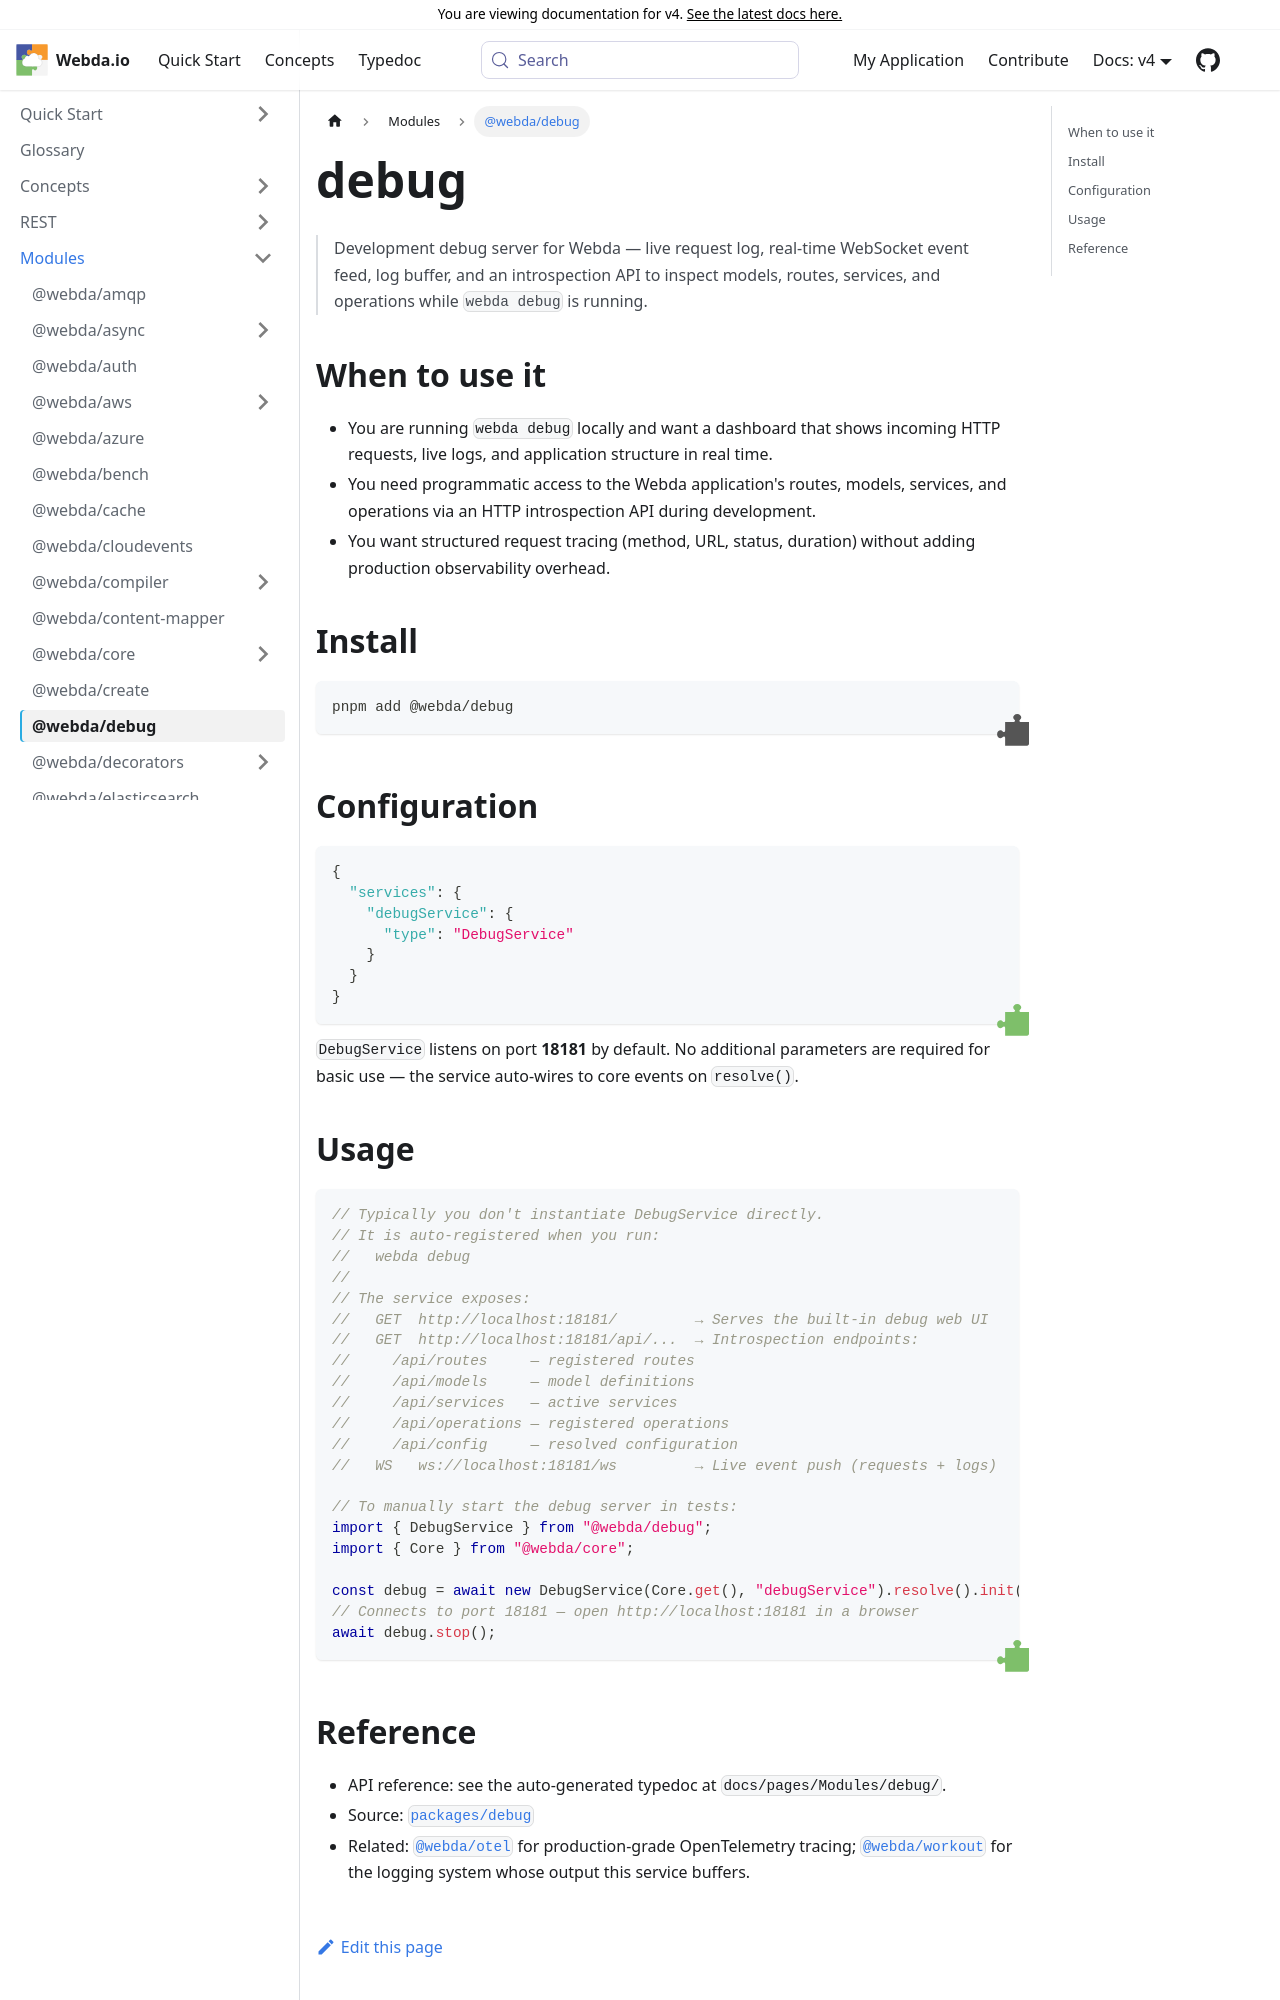

repository: loopingz/webda.io · page: v4/docs/Modules/debug/index.html · generator: docusaurus

---
sidebar_label: "@webda/debug"
---
# debug

# @webda/debug

> Development debug server for Webda — live request log, real-time WebSocket event feed, log buffer, and an introspection API to inspect models, routes, services, and operations while `webda debug` is running.

## When to use it

- You are running `webda debug` locally and want a dashboard that shows incoming HTTP requests, live logs, and application structure in real time.
- You need programmatic access to the Webda application's routes, models, services, and operations via an HTTP introspection API during development.
- You want structured request tracing (method, URL, status, duration) without adding production observability overhead.

## Install

```bash
pnpm add @webda/debug
```

## Configuration

```json
{
  "services": {
    "debugService": {
      "type": "Webda/DebugService"
    }
  }
}
```

`DebugService` listens on port **18181** by default. No additional parameters are required for basic use — the service auto-wires to core events on `resolve()`.

## Usage

```typescript
// Typically you don't instantiate DebugService directly.
// It is auto-registered when you run:
//   webda debug
//
// The service exposes:
//   GET  http://localhost:18181/         → Serves the built-in debug web UI
//   GET  http://localhost:18181/api/...  → Introspection endpoints:
//     /api/routes     — registered routes
//     /api/models     — model definitions
//     /api/services   — active services
//     /api/operations — registered operations
//     /api/config     — resolved configuration
//   WS   ws://localhost:18181/ws         → Live event push (requests + logs)

// To manually start the debug server in tests:
import { DebugService } from "@webda/debug";
import { Core } from "@webda/core";

const debug = await new DebugService(Core.get(), "debugService").resolve().init();
// Connects to port 18181 — open http://localhost:18181 in a browser
await debug.stop();
```
